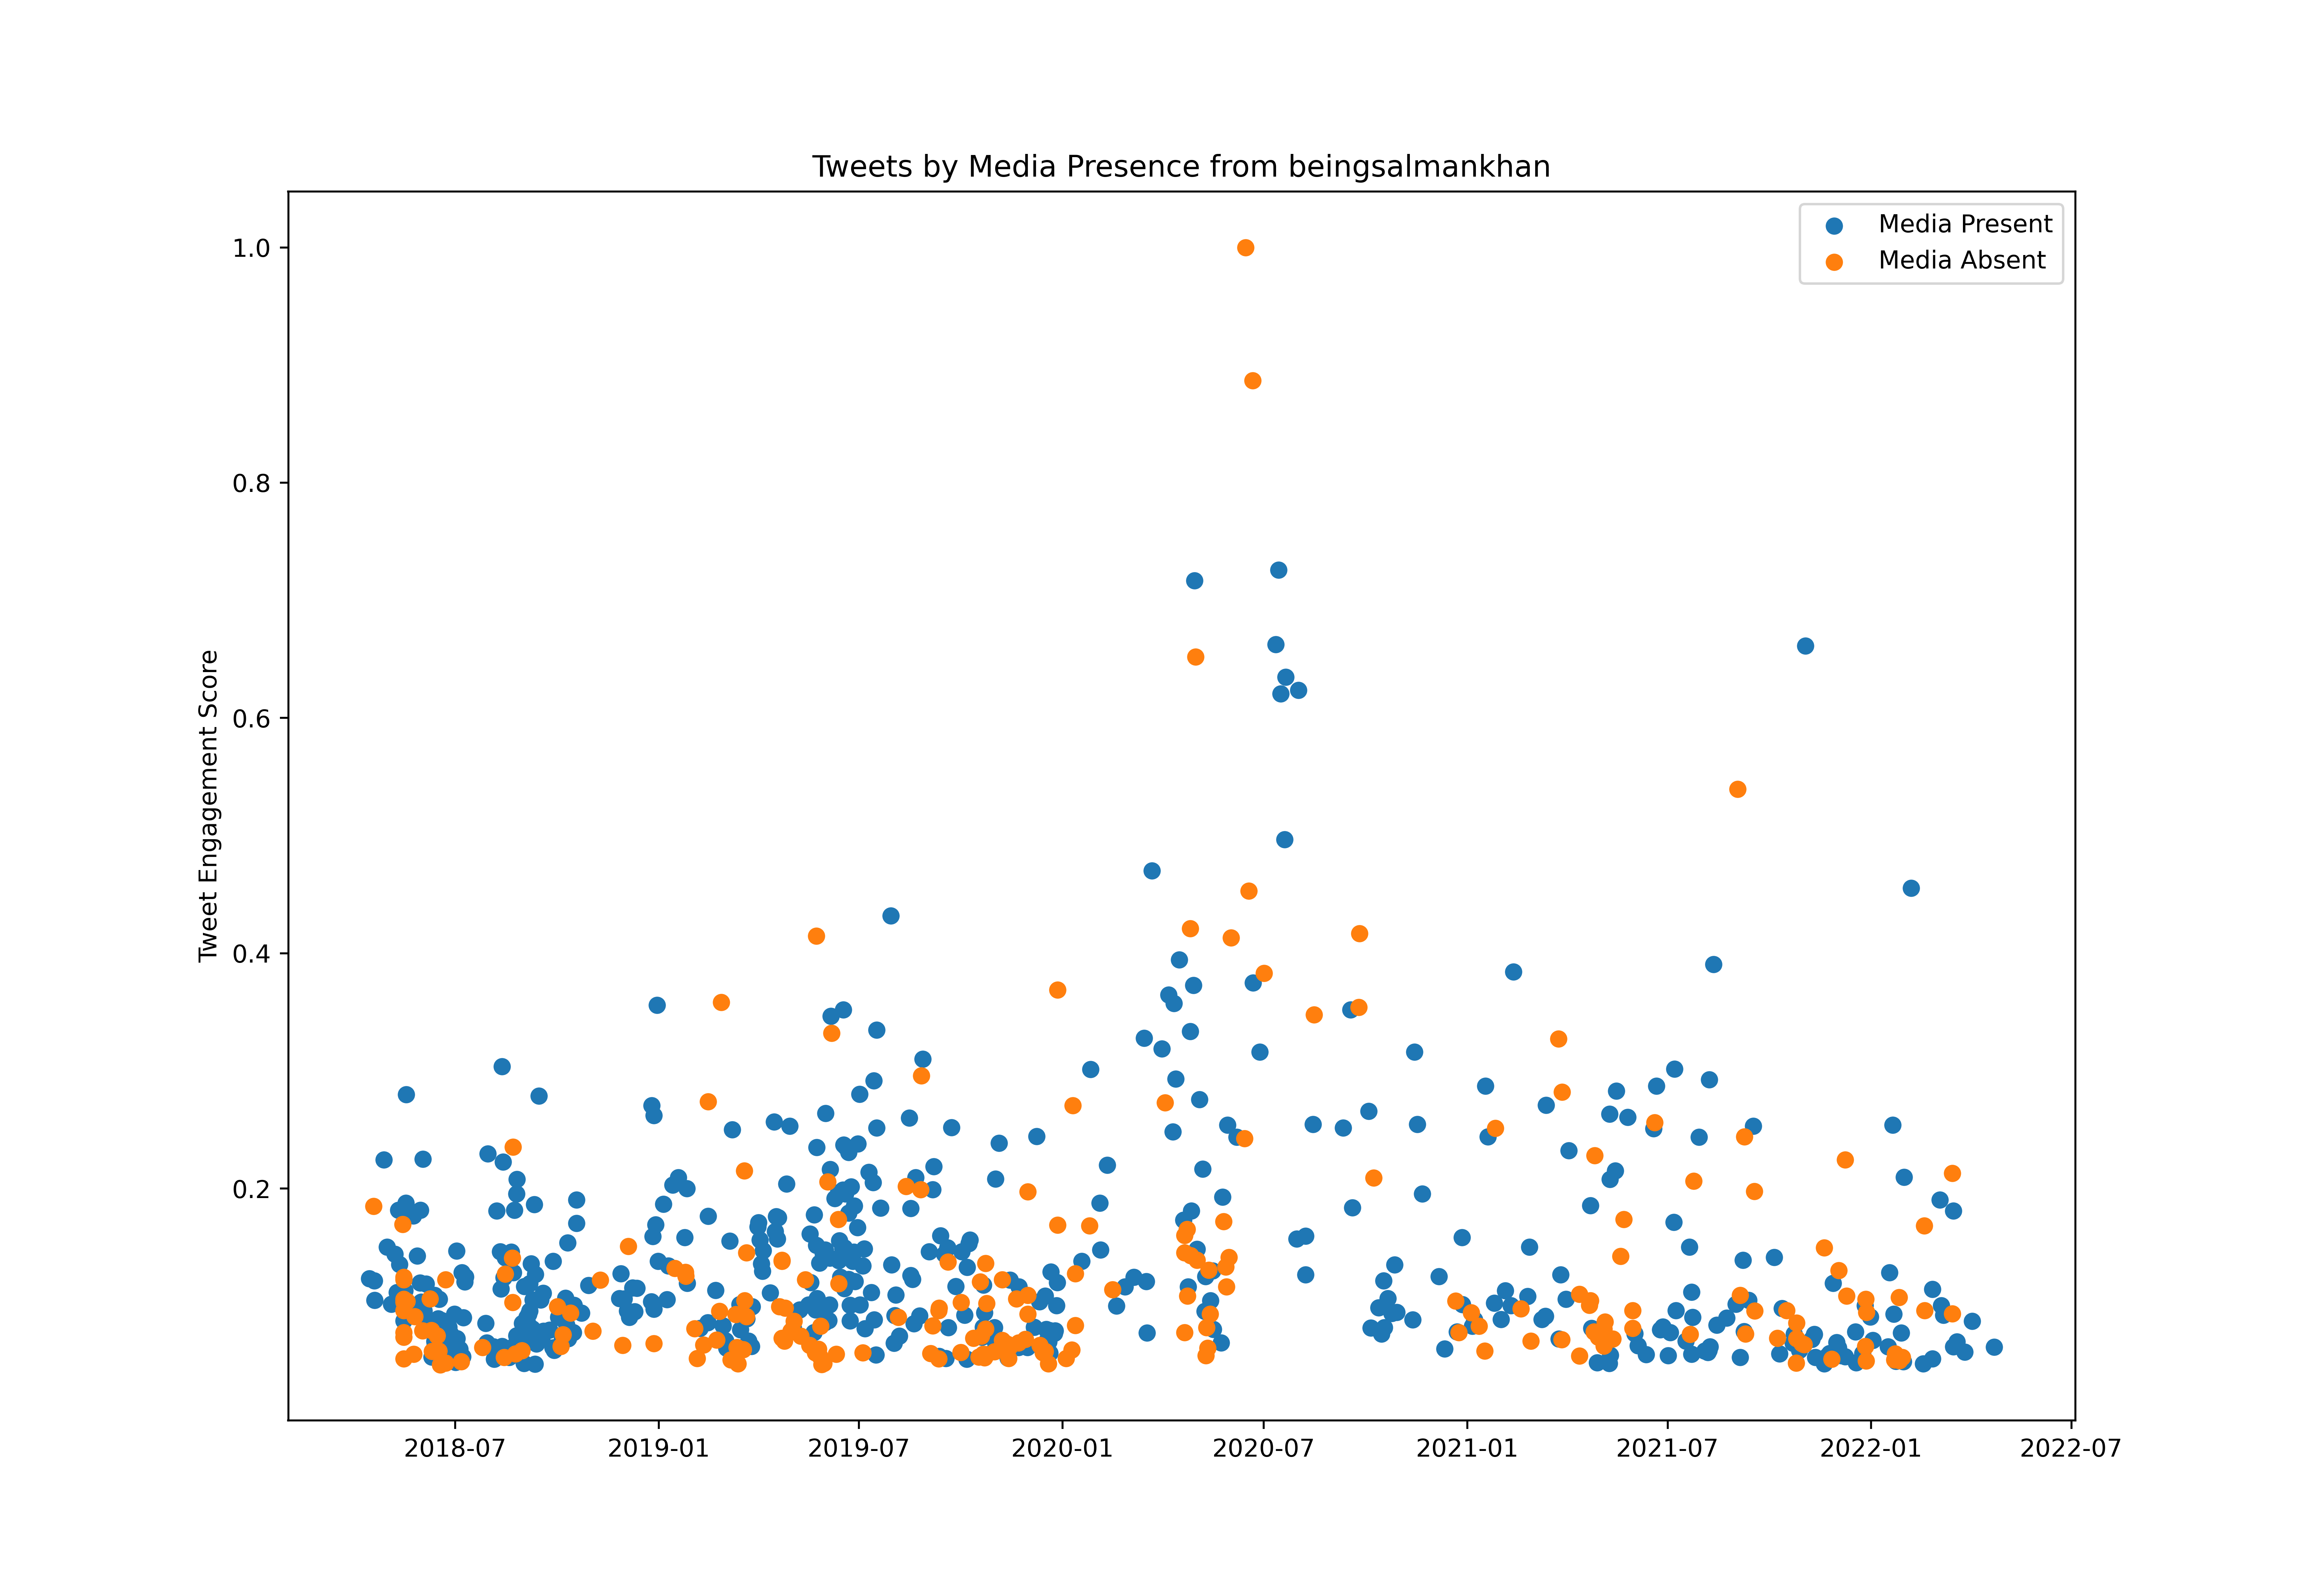

The file beside this chart, header and first rows:
id, created_at, score, media_present
985119640283070464, 2018-04-14T11:36:39.000Z, 3369900, True
986508876953669632, 2018-04-18T07:36:59.000Z, 5048350, False
986650582323625984, 2018-04-18T17:00:04.000Z, 3319460, True
986825401518428162, 2018-04-19T04:34:44.000Z, 2868034, True
989836564665634816, 2018-04-27T12:00:01.000Z, 6120020, True
990836139836747776, 2018-04-30T06:11:59.000Z, 4098825, True
992321614585978880, 2018-05-04T08:34:44.000Z, 2774161, True
993432887688155138, 2018-05-07T10:10:32.000Z, 3933512, True
994071967497113600, 2018-05-09T04:30:00.000Z, 3046744, True
994539987033964545, 2018-05-10T11:29:45.000Z, 4958928, True
994887341788553217, 2018-05-11T10:30:01.000Z, 3697706, True
995992728314904576, 2018-05-14T11:42:25.000Z, 4626011, False
996310993390186496, 2018-05-15T08:47:06.000Z, 2830529, False
996322198032998400, 2018-05-15T09:31:37.000Z, 1507231, False
996324295142920197, 2018-05-15T09:39:57.000Z, 2010949, False
996326812853534720, 2018-05-15T09:49:57.000Z, 2631567, False
996334455299235845, 2018-05-15T10:20:19.000Z, 2389106, True
996335657894187008, 2018-05-15T10:25:06.000Z, 2121216, False
996340731454349314, 2018-05-15T10:45:16.000Z, 2889078, False
996361976132452353, 2018-05-15T12:09:41.000Z, 3343942, False
996362961433198592, 2018-05-15T12:13:36.000Z, 3401852, False
996690656289574913, 2018-05-16T09:55:44.000Z, 3088216, True
997035437293174785, 2018-05-17T08:45:46.000Z, 5123514, True
997095340930199553, 2018-05-17T12:43:49.000Z, 7639789, True
997434462181961728, 2018-05-18T11:11:21.000Z, 2839012, False
999508218421436416, 2018-05-24T04:31:43.000Z, 4822086, True
999549361544617984, 2018-05-24T07:15:13.000Z, 1616617, False
999733496238125056, 2018-05-24T19:26:54.000Z, 2681764, True
999900373937602561, 2018-05-25T06:30:01.000Z, 2487871, False
1000202360545624064, 2018-05-26T02:30:00.000Z, 2531656, True
1000799158691815426, 2018-05-27T18:01:28.000Z, 3894155, True
1001428850239328257, 2018-05-29T11:43:38.000Z, 2649945, True
1001712311000805377, 2018-05-30T06:30:00.000Z, 3271664, True
1001784020601012225, 2018-05-30T11:14:57.000Z, 4958267, True
1002054645425102848, 2018-05-31T05:10:19.000Z, 2466386, True
1002077262580240384, 2018-05-31T06:40:11.000Z, 2830639, True
1002527797049462784, 2018-06-01T12:30:27.000Z, 2156936, False
1002592552443314179, 2018-06-01T16:47:46.000Z, 6136304, True
1002937195731095554, 2018-06-02T15:37:15.000Z, 2618081, True
1003516703731433472, 2018-06-04T06:00:01.000Z, 2455875, True
1003645066219433984, 2018-06-04T14:30:05.000Z, 3242775, True
1004974080959737856, 2018-06-08T06:31:07.000Z, 2903467, False
1005092215109009409, 2018-06-08T14:20:32.000Z, 2906640, True
1005348519954112512, 2018-06-09T07:19:00.000Z, 2169893, False
1005464399467802624, 2018-06-09T14:59:28.000Z, 1553462, True
1005668840221564929, 2018-06-10T04:31:50.000Z, 1680587, False
1006409830079303680, 2018-06-12T05:36:16.000Z, 2986212, True
1006453620135550976, 2018-06-12T08:30:16.000Z, 1917296, True
1006461130280071168, 2018-06-12T09:00:07.000Z, 1543810, True
1006521559476064257, 2018-06-12T13:00:14.000Z, 1826509, True
1007103282974789632, 2018-06-14T03:31:48.000Z, 1832568, True
1007193448535986177, 2018-06-14T09:30:05.000Z, 1073499, False
1007195592152506368, 2018-06-14T09:38:36.000Z, 925154, False
1007195768762093568, 2018-06-14T09:39:18.000Z, 881633, False
1007208926356672513, 2018-06-14T10:31:35.000Z, 1317304, False
1007287250604789761, 2018-06-14T15:42:49.000Z, 2048233, False
1007621095766282241, 2018-06-15T13:49:24.000Z, 2437938, True
1007626560197873669, 2018-06-15T14:11:07.000Z, 2357705, True
1007880516392103936, 2018-06-16T07:00:15.000Z, 1696056, False
1007968240419688448, 2018-06-16T12:48:50.000Z, 2892559, True
... 736 more rows
